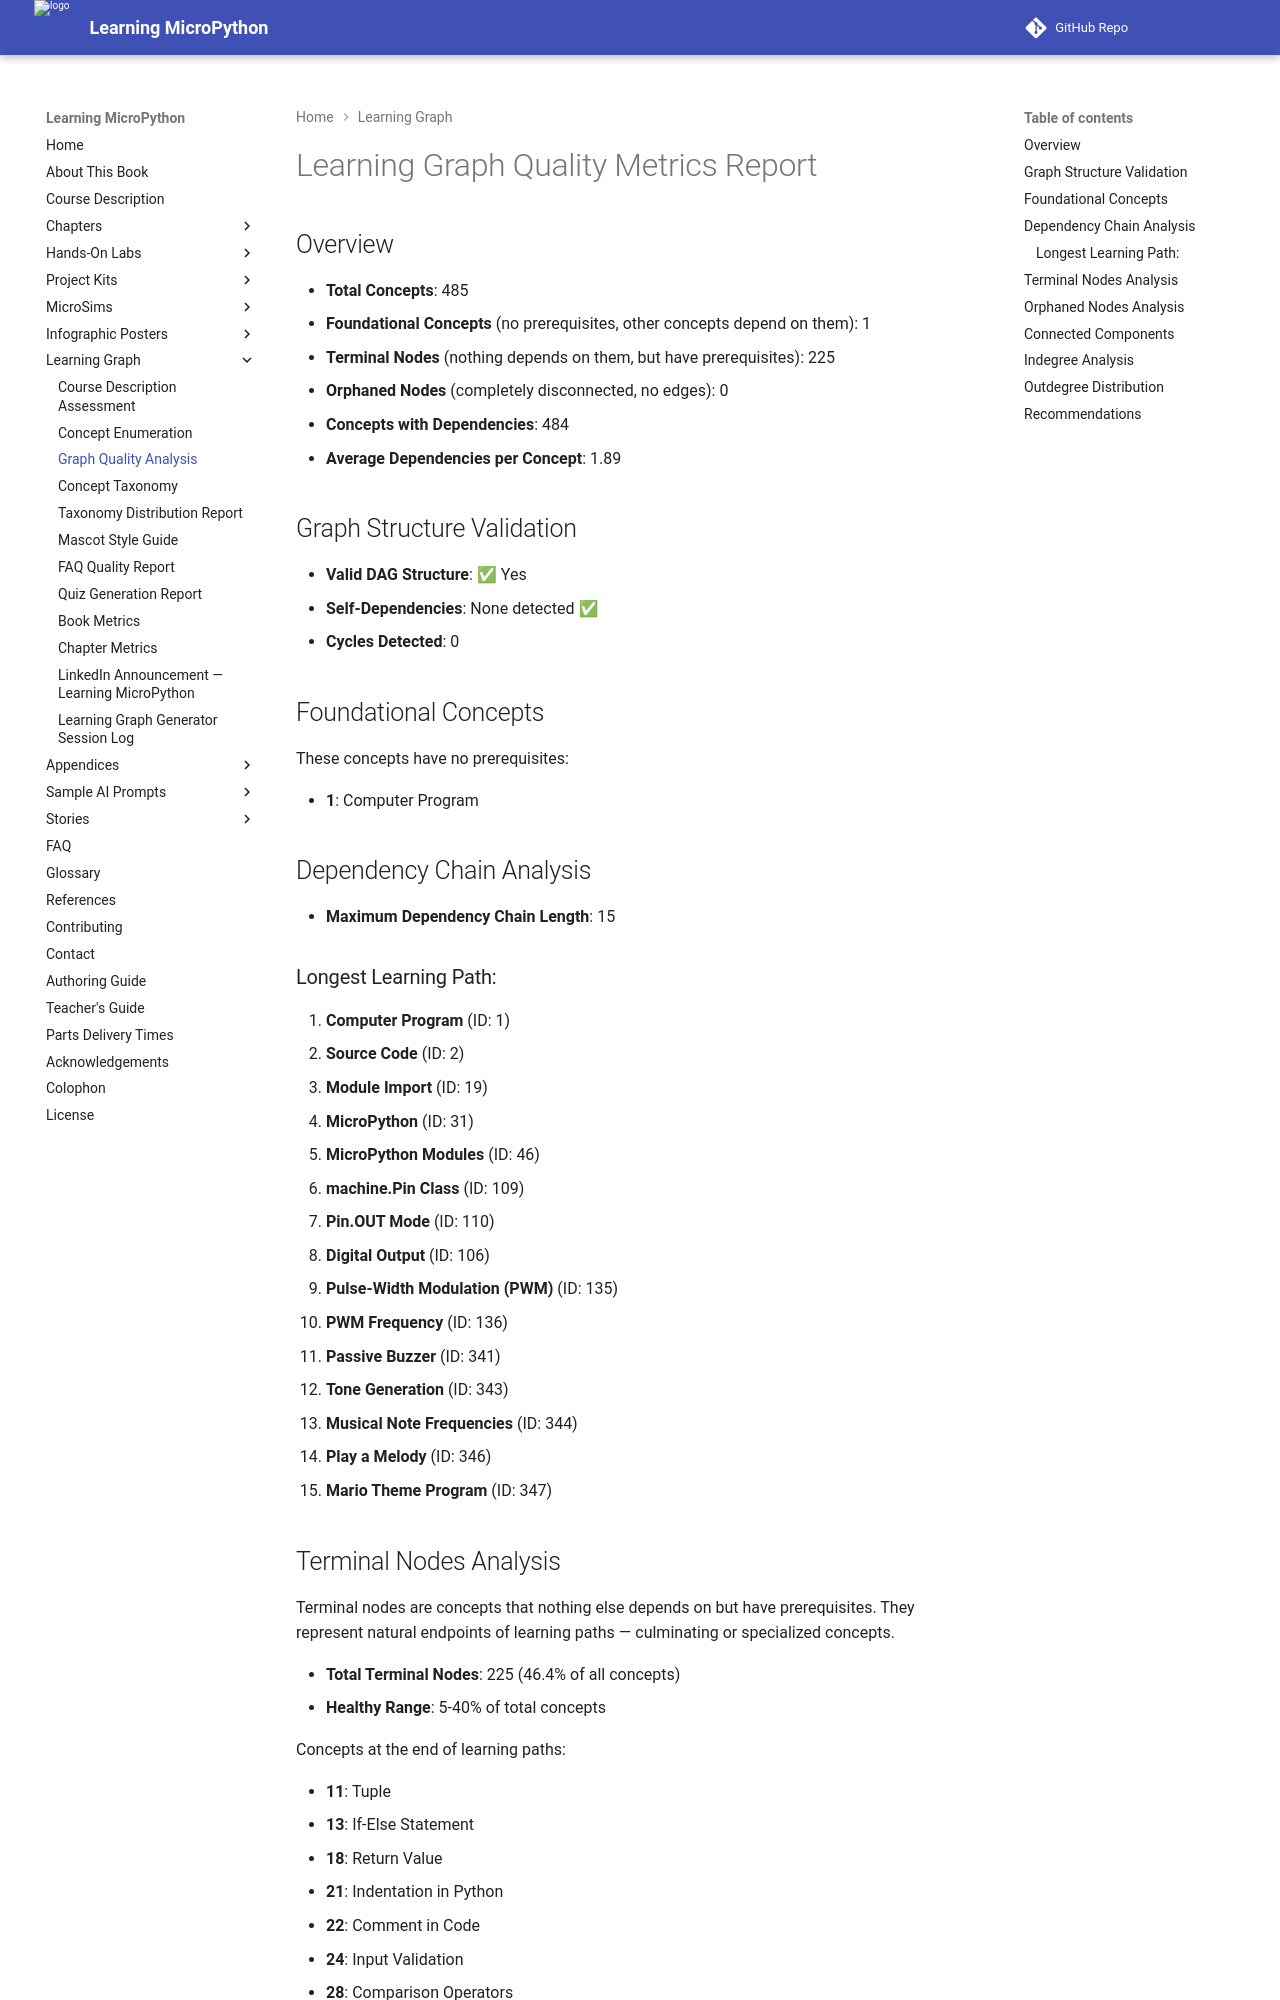

repository: dmccreary/learning-micropython · page: learning-graph/quality-metrics/index.html · generator: mkdocs

# Learning Graph Quality Metrics Report

## Overview

- **Total Concepts**: 485
- **Foundational Concepts** (no prerequisites, other concepts depend on them): 1
- **Terminal Nodes** (nothing depends on them, but have prerequisites): 225
- **Orphaned Nodes** (completely disconnected, no edges): 0
- **Concepts with Dependencies**: 484
- **Average Dependencies per Concept**: 1.89

## Graph Structure Validation

- **Valid DAG Structure**: ✅ Yes
- **Self-Dependencies**: None detected ✅
- **Cycles Detected**: 0

## Foundational Concepts

These concepts have no prerequisites:

- **1**: Computer Program

## Dependency Chain Analysis

- **Maximum Dependency Chain Length**: 15

### Longest Learning Path:

1. **Computer Program** (ID: 1)
2. **Source Code** (ID: 2)
3. **Module Import** (ID: 19)
4. **MicroPython** (ID: 31)
5. **MicroPython Modules** (ID: 46)
6. **machine.Pin Class** (ID: 109)
7. **Pin.OUT Mode** (ID: 110)
8. **Digital Output** (ID: 106)
9. **Pulse-Width Modulation (PWM)** (ID: 135)
10. **PWM Frequency** (ID: 136)
11. **Passive Buzzer** (ID: 341)
12. **Tone Generation** (ID: 343)
13. **Musical Note Frequencies** (ID: 344)
14. **Play a Melody** (ID: 346)
15. **Mario Theme Program** (ID: 347)
